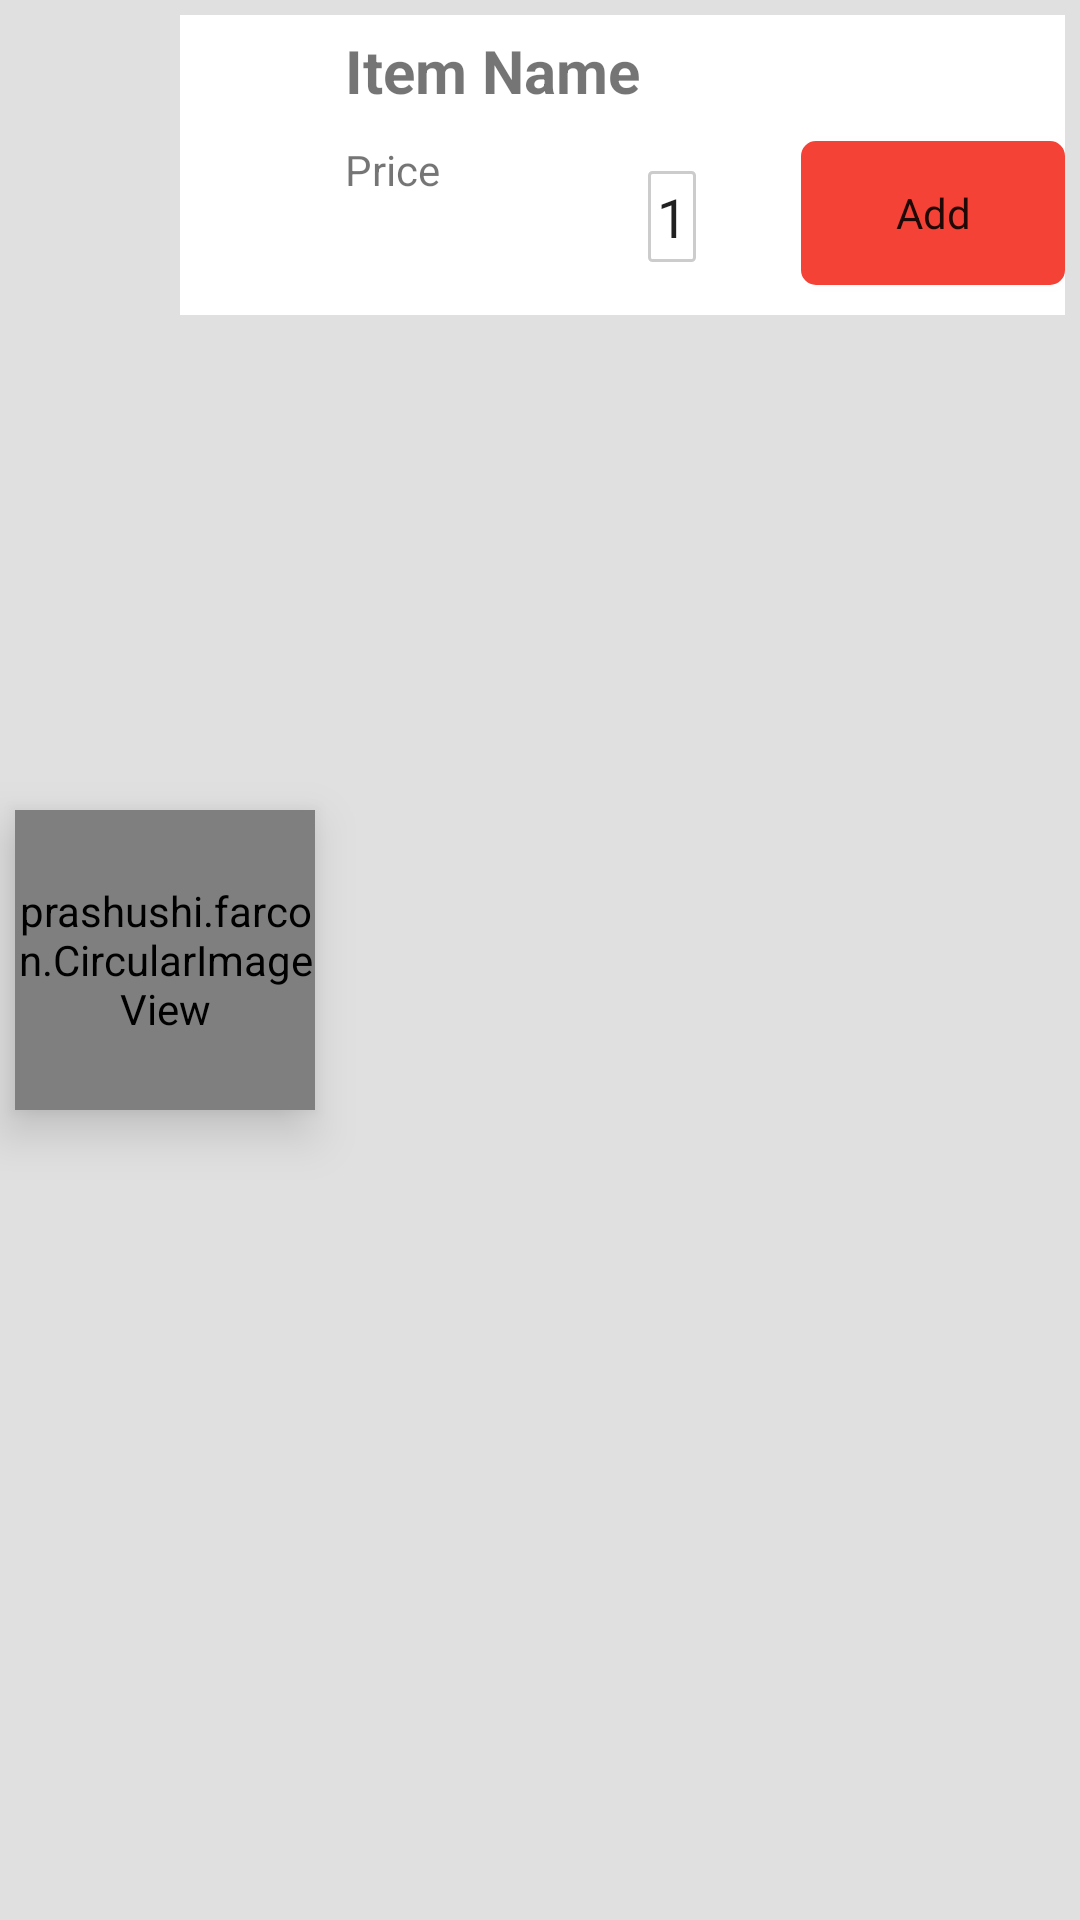

This screen was rendered from an Android layout file. Write that file and the resources it references.
<!-- AndroidManifest.xml: application theme MyMaterialTheme -->
<!-- res/layout/card_shop.xml -->
<?xml version="1.0" encoding="utf-8"?>
<RelativeLayout xmlns:android="http://schemas.android.com/apk/res/android"
    android:layout_width="match_parent"
    android:layout_height="wrap_content"
    android:padding="5dp"
    android:background="@color/light_grey"
    android:clipToPadding="false"
    android:clipChildren="false">
    <prashushi.farcon.CircularImageView
        android:layout_width="100dp"
        android:layout_height="100dp"
        android:id="@+id/im_thumb"
        android:src="@drawable/onion"
        android:elevation="10dp"
        android:layout_centerVertical="true"/>

    <RelativeLayout android:layout_width="match_parent"
        android:layout_height="100dp"
        android:layout_marginLeft="55dp"
        android:paddingLeft="50dp"
        android:elevation="5dp"
        android:background="@drawable/white">


    <TextView
    android:layout_width="wrap_content"
    android:layout_height="wrap_content"
    android:text="@string/item_name"
    android:id="@+id/tv_name"
        android:layout_marginTop="5dp"
        android:layout_marginLeft="5dp"
    android:textStyle="bold"
    android:textSize="20dp"/>
    <TextView
        android:layout_width="wrap_content"
        android:layout_height="wrap_content"
        android:text="@string/item_price"
        android:layout_marginTop="10dp"
        android:layout_marginLeft="5dp"
        android:id="@+id/tv_price"
        android:layout_below="@id/tv_name"/>

    <Button
        android:layout_width="wrap_content"
        android:layout_height="wrap_content"
        android:text="@string/add"
        android:layout_alignParentRight="true"
        android:id="@+id/bt_add"
        style="@style/MyButton"
        android:background="@drawable/button"
        android:layout_below="@id/tv_name"
        android:layout_marginTop="10dp"
        android:layout_marginLeft="5dp"/>
    <LinearLayout
        android:layout_width="wrap_content"
        android:layout_height="wrap_content"
        android:orientation="horizontal"
        android:layout_marginTop="10dp"
        android:paddingTop="8dp"
        android:layout_below="@id/tv_name"
        android:layout_toLeftOf="@id/bt_add">
        <Button
            android:layout_width="25dp"
            android:layout_height="25dp"
            style="@style/MyButton"
            android:background="@drawable/minus"
            android:id="@+id/bt_minus"/>
        <EditText
            android:layout_width="wrap_content"
            android:layout_height="wrap_content"
            android:inputType="number"
            android:maxLength="3"
            android:text="1"
            android:padding="3dp"
            android:background="@drawable/box"
            android:layout_marginLeft="5dp"
            android:layout_marginRight="5dp"
            android:layout_marginTop="2dp"
            android:id="@+id/et_quantity"/>
        <Button
            android:layout_width="25dp"
            android:layout_height="25dp"
            android:background="@drawable/plus"
            style="@style/MyButton"
            android:id="@+id/bt_plus"/>
    </LinearLayout>
    </RelativeLayout>

</RelativeLayout>
<!-- resources referenced by this layout -->
<resources>
  <color name="light_grey">#e0e0e0</color>
  <!-- drawable box (drawable) -->
  <?xml version="1.0" encoding="utf-8"?>
  <shape android:shape="rectangle"
      xmlns:android="http://schemas.android.com/apk/res/android" >
      <stroke android:color="@color/grey_icons"
          android:width="1dp"/>
      <solid android:background="?attr/selectableItemBackground"/>
      <corners android:radius="1dp"
          />
  
  </shape>
  <!-- drawable button (drawable) -->
  <?xml version="1.0" encoding="utf-8"?>
  <shape android:shape="rectangle"
      xmlns:android="http://schemas.android.com/apk/res/android" >
          <solid android:color="@color/colorPrimary"/>
          <corners android:radius="4dp"/>
  <stroke android:width="2dp"
      android:color="@color/colorPrimary"/>
  </shape>
  <!-- drawable onion: png bitmap (drawable, 550490 bytes) -->
  <!-- drawable white: png bitmap (drawable, 489 bytes) -->
  <string name="add">Add</string>
  <string name="item_name">Item Name</string>
  <string name="item_price">Price</string>
  <style name="MyButton" parent="Theme.AppCompat.Light">
          <item name="colorControlHighlight">@color/colorPrimary</item>
          <item name="colorButtonNormal">@color/colorAccent</item>
      </style>
  <style name="MyMaterialTheme" parent="MyMaterialTheme.Base" />
  <color name="grey_icons">#cccccc</color>
  <color name="colorPrimary">#F44336</color>
  <color name="colorAccent">#F44336</color>
  <style name="MyMaterialTheme.Base" parent="Theme.AppCompat.Light.NoActionBar">
          <item name="android:alertDialogStyle">@style/CustomAlertDialogStyle</item>
          <item name="windowActionBar">false</item>
          <item name="windowNoTitle">true</item>
          <item name="colorPrimary">@color/colorPrimary</item>
          <item name="colorPrimaryDark">@color/colorPrimaryDark</item>
          <item name="colorAccent">@color/colorAccent</item>
          <item name="android:actionBarPopupTheme" tools:targetApi="lollipop">
              @style/MyMaterialTheme.OverflowMenu
          </item>
      </style>
  <style name="CustomAlertDialogStyle">
          <item name="android:bottomBright">@color/transparent</item>
          <item name="android:bottomDark">@color/transparent</item>
          <item name="android:bottomMedium">@color/transparent</item>
          <item name="android:centerBright">@color/transparent</item>
          <item name="android:centerDark">@color/transparent</item>
          <item name="android:centerMedium">@color/transparent</item>
          <item name="android:fullBright">@color/transparent</item>
          <item name="android:fullDark">@color/transparent</item>
          <item name="android:topBright">@color/transparent</item>
          <item name="android:topDark">@color/transparent</item>
      </style>
  <color name="colorPrimaryDark">#D32F2F</color>
  <style name="MyMaterialTheme.OverflowMenu" parent="Widget.AppCompat.PopupMenu.Overflow">
          
          <item name="overlapAnchor">false</item>
          <item name="android:dropDownVerticalOffset">?attr/actionBarSize</item>
      </style>
  <color name="transparent">#0000</color>
</resources>
